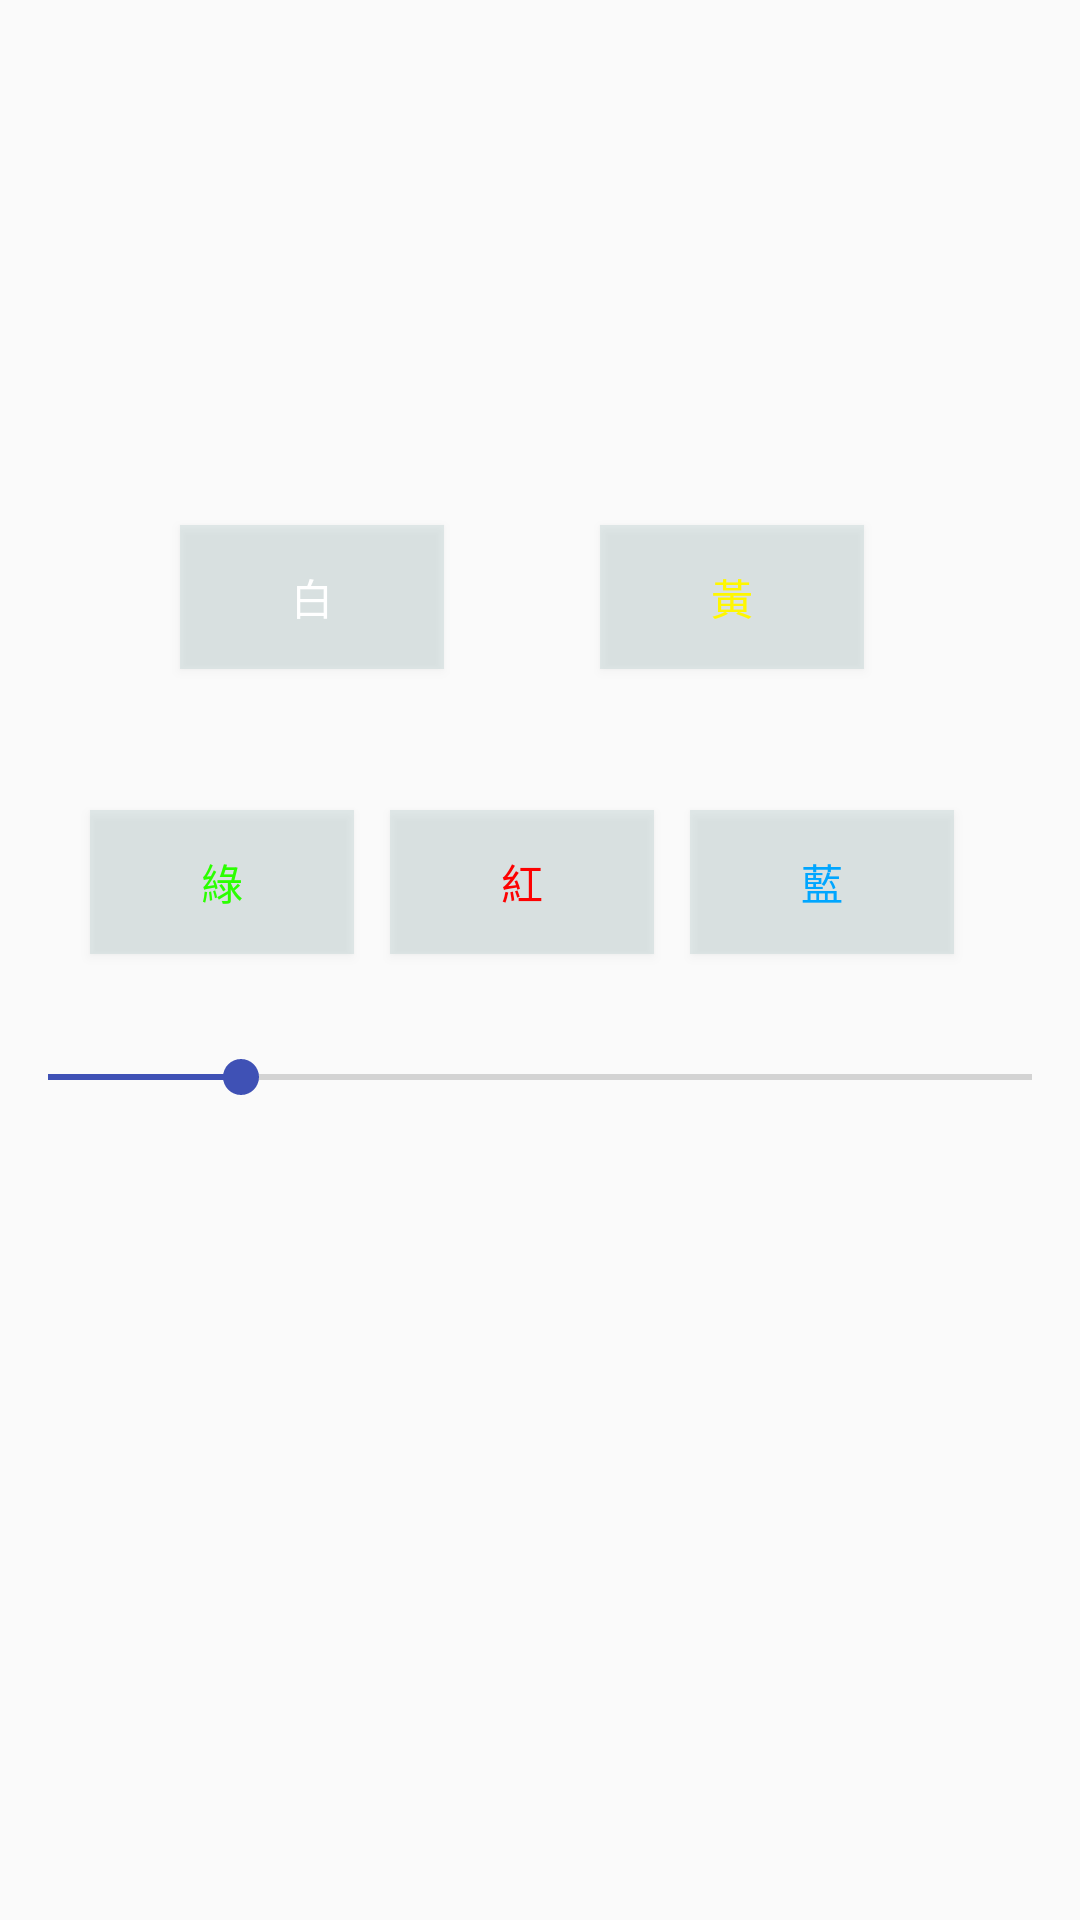

Reconstruct the res/layout file that produces this screen, plus the resources it refers to.
<!-- AndroidManifest.xml: application theme AppTheme -->
<!-- res/layout/activity_main2.xml -->
<?xml version="1.0" encoding="utf-8"?>
<AbsoluteLayout xmlns:android="http://schemas.android.com/apk/res/android"
    xmlns:app="http://schemas.android.com/apk/res-auto"
    xmlns:tools="http://schemas.android.com/tools"
    android:layout_width="match_parent"
    android:layout_height="match_parent"
    android:background="@mipmap/background_star"
    android:id="@+id/layout">

    <TextView
        android:id="@+id/d_num"
        android:layout_x="150dp"
        android:layout_y="100dp"
        android:layout_width="wrap_content"
        android:layout_height="wrap_content"/>


    <Button
        android:id="@+id/buttonY"
        android:layout_width="wrap_content"
        android:layout_height="wrap_content"
        android:layout_x="200dp"
        android:layout_y="175dp"
        android:background="@color/colorGray"
        android:text="@string/YELLOW"
        android:textColor="@color/colorYellow" />

    <Button
        android:id="@+id/buttonW"
        android:layout_width="wrap_content"
        android:layout_height="wrap_content"
        android:layout_x="60dp"
        android:layout_y="175dp"
        android:background="@color/colorGray"
        android:text="@string/WHITE"
        android:textColor="@color/colorWhite" />

    <Button
        android:id="@+id/buttonR"
        android:layout_width="wrap_content"
        android:layout_height="wrap_content"
        android:layout_x="130dp"
        android:layout_y="270dp"
        android:background="@color/colorGray"
        android:text="@string/RED"
        android:textColor="@color/colorRed" />

    <Button
        android:id="@+id/buttonG"
        android:layout_width="wrap_content"
        android:layout_height="wrap_content"
        android:layout_x="30dp"
        android:layout_y="270dp"
        android:background="@color/colorGray"
        android:text="@string/GREEN"
        android:textColor="@color/colorGreen" />

    <Button
        android:id="@+id/buttonB"
        android:layout_width="wrap_content"
        android:layout_height="wrap_content"
        android:layout_x="230dp"
        android:layout_y="270dp"
        android:background="@color/colorGray"
        android:text="@string/BLUE"
        android:textColor="@color/colorBlue" />
    <SeekBar
        android:id="@+id/seekbar"
        android:layout_width="match_parent"
        android:layout_height="wrap_content"
        android:max="255"
        android:progress="50"
        android:layout_x="0dp"
        android:layout_y="350dp"/>

</AbsoluteLayout>
<!-- resources referenced by this layout -->
<resources>
  <color name="colorBlue">#00a6ff</color>
  <color name="colorGray">#3f97b4b4</color>
  <color name="colorGreen">#2bff00</color>
  <color name="colorRed">#fd0101</color>
  <color name="colorWhite">#ffffff</color>
  <color name="colorYellow">#fff700</color>
  <string name="BLUE">藍</string>
  <string name="GREEN">綠</string>
  <string name="RED">紅</string>
  <string name="WHITE">白</string>
  <string name="YELLOW">黃</string>
  <style name="AppTheme" parent="Theme.AppCompat.Light.DarkActionBar">
          
          <item name="colorPrimary">@color/colorBlack</item>
          <item name="colorPrimaryDark">@color/colorBlack</item>
          <item name="colorAccent">@color/colorPrimary</item>
          <item name="android:actionOverflowButtonStyle">@style/MyActionButtonOverflow</item>
      </style>
  <color name="colorBlack">#000000</color>
  <color name="colorPrimary">#3F51B5</color>
  <style name="MyActionButtonOverflow" parent="android:style/Widget.Holo.Light.ActionButton.Overflow">
          <item name="android:src">@drawable/plus_2</item>
      </style>
  <!-- drawable plus_2: png bitmap (drawable, 138 bytes) -->
</resources>
